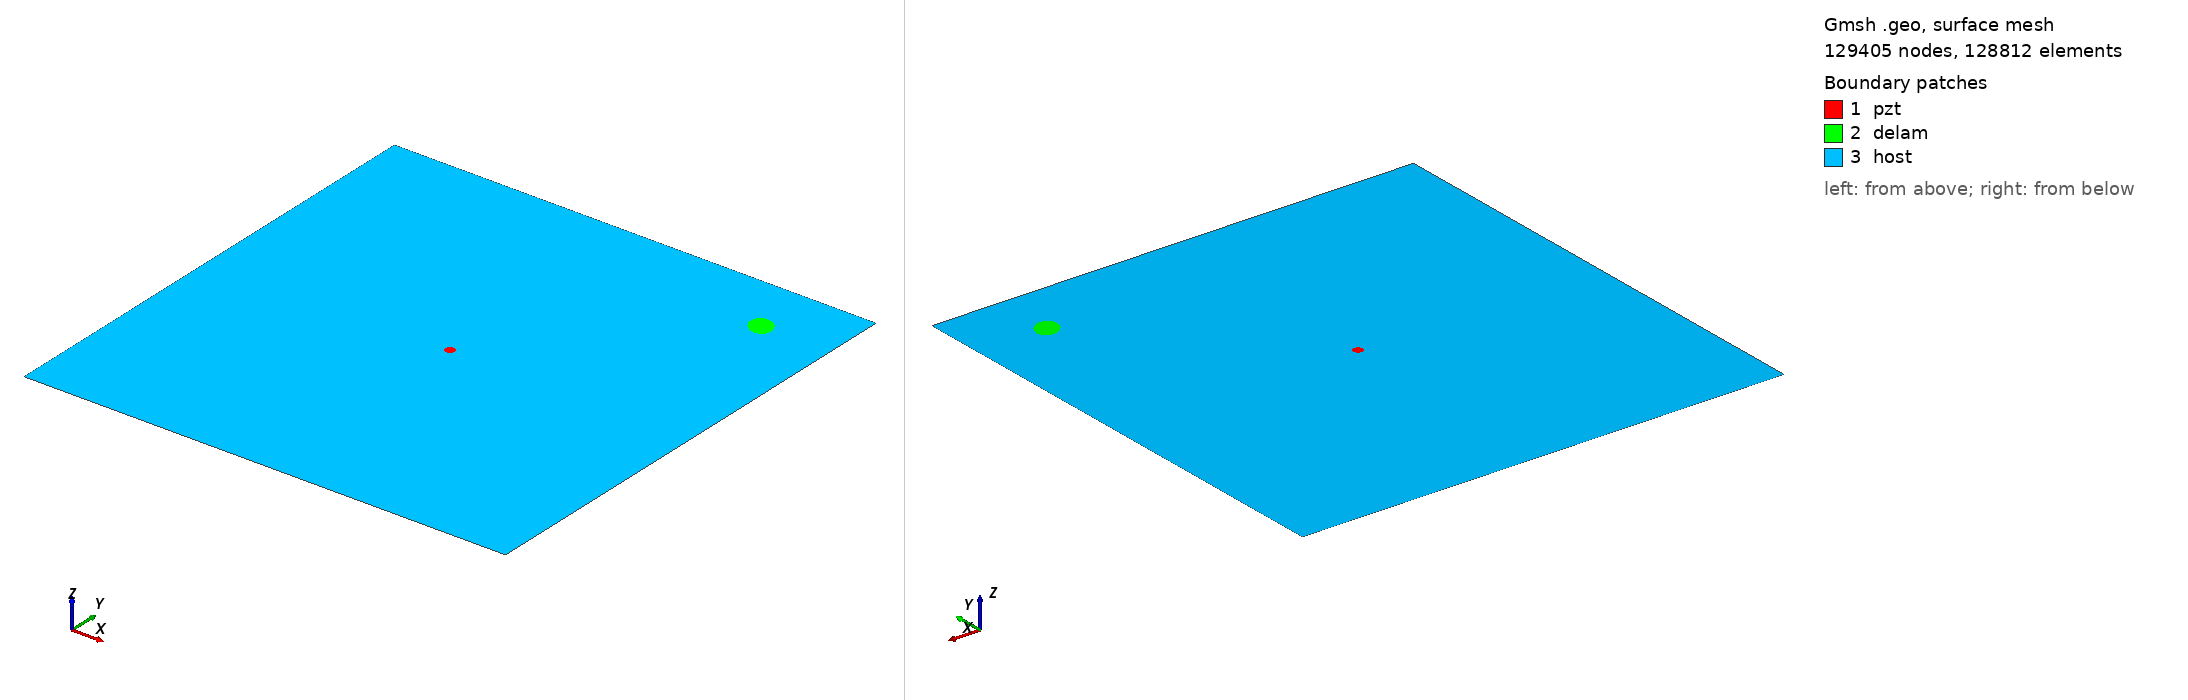

Gmsh geometry script, surface-meshed: 129405 nodes, 128812 surface elements. Boundary patches (legend numbers): 1 pzt, 2 delam, 3 host. Left view from above one corner, right view from below the opposite corner. Legend entries are the model's physical surfaces. The drawing asked Gmsh for element sizes between 1% and 20% of the model's largest extent; the script's own settings can give other sizes.

=== m2_rand_single_delam_64.geo (drawn) ===
SetFactory("OpenCASCADE");
L=0.500000; 
W=0.500000; 
a=0.013565; 
b=0.011102; 
x=0.427778; 
y=0.438726; 
alpha=0.756875 *Pi; 
r=0.005000; 
xpzt=0.250000; 
ypzt=0.250000; 
//+
Point(1) = {0, 0, 0, 1.0};
//+
Point(2) = {L, 0, 0, 1.0};
//+
Point(3) = {L, W, 0, 1.0};
//+
Point(4) = {0, W, 0, 1.0};
//+
Line(1) = {1, 2};
//+
Line(2) = {2, 3};
//+
Line(3) = {3, 4};
//+
Line(4) = {4, 1};
//+
Circle(5) = {xpzt, ypzt, -0, r, 0, 2*Pi};
//+
Ellipse(6) = {x, y, -0, a, b, 0, 2*Pi};
//+
Rotate {{0, 0, 1}, {x, y, 0}, alpha} {
  Curve{6}; 
}
//+
Curve Loop(1) = {4, 1, 2, 3};
//+
Curve Loop(2) = {6};
//+
Curve Loop(3) = {5};
//+
Curve Loop(4) = {6};
//+
Curve Loop(5) = {5};
//+
Plane Surface(1) = {5};
//+
Plane Surface(2) = {4};
//+
Plane Surface(3) = {1, 2, 3};
//+
Point(9) = {xpzt, ypzt, 0, 1.0};
//+
Point{9} In Surface {1};// mesh node at centre of pzt
//+
Physical Surface("pzt") = {1};
//+
Physical Surface("delam") = {2};
//+
Physical Surface("host") = {3};

Mesh.Algorithm = 6; // Frontal
Mesh.CharacteristicLengthFactor = 0.034000;
Mesh.CharacteristicLengthMin = 0.001000;
Mesh.CharacteristicLengthMax = 0.200000;
Mesh.RecombineAll = 1; // Apply recombination algorithm
Mesh.SubdivisionAlgorithm = 1; // 1: all quadrangles
Mesh.Smoothing = 1;
